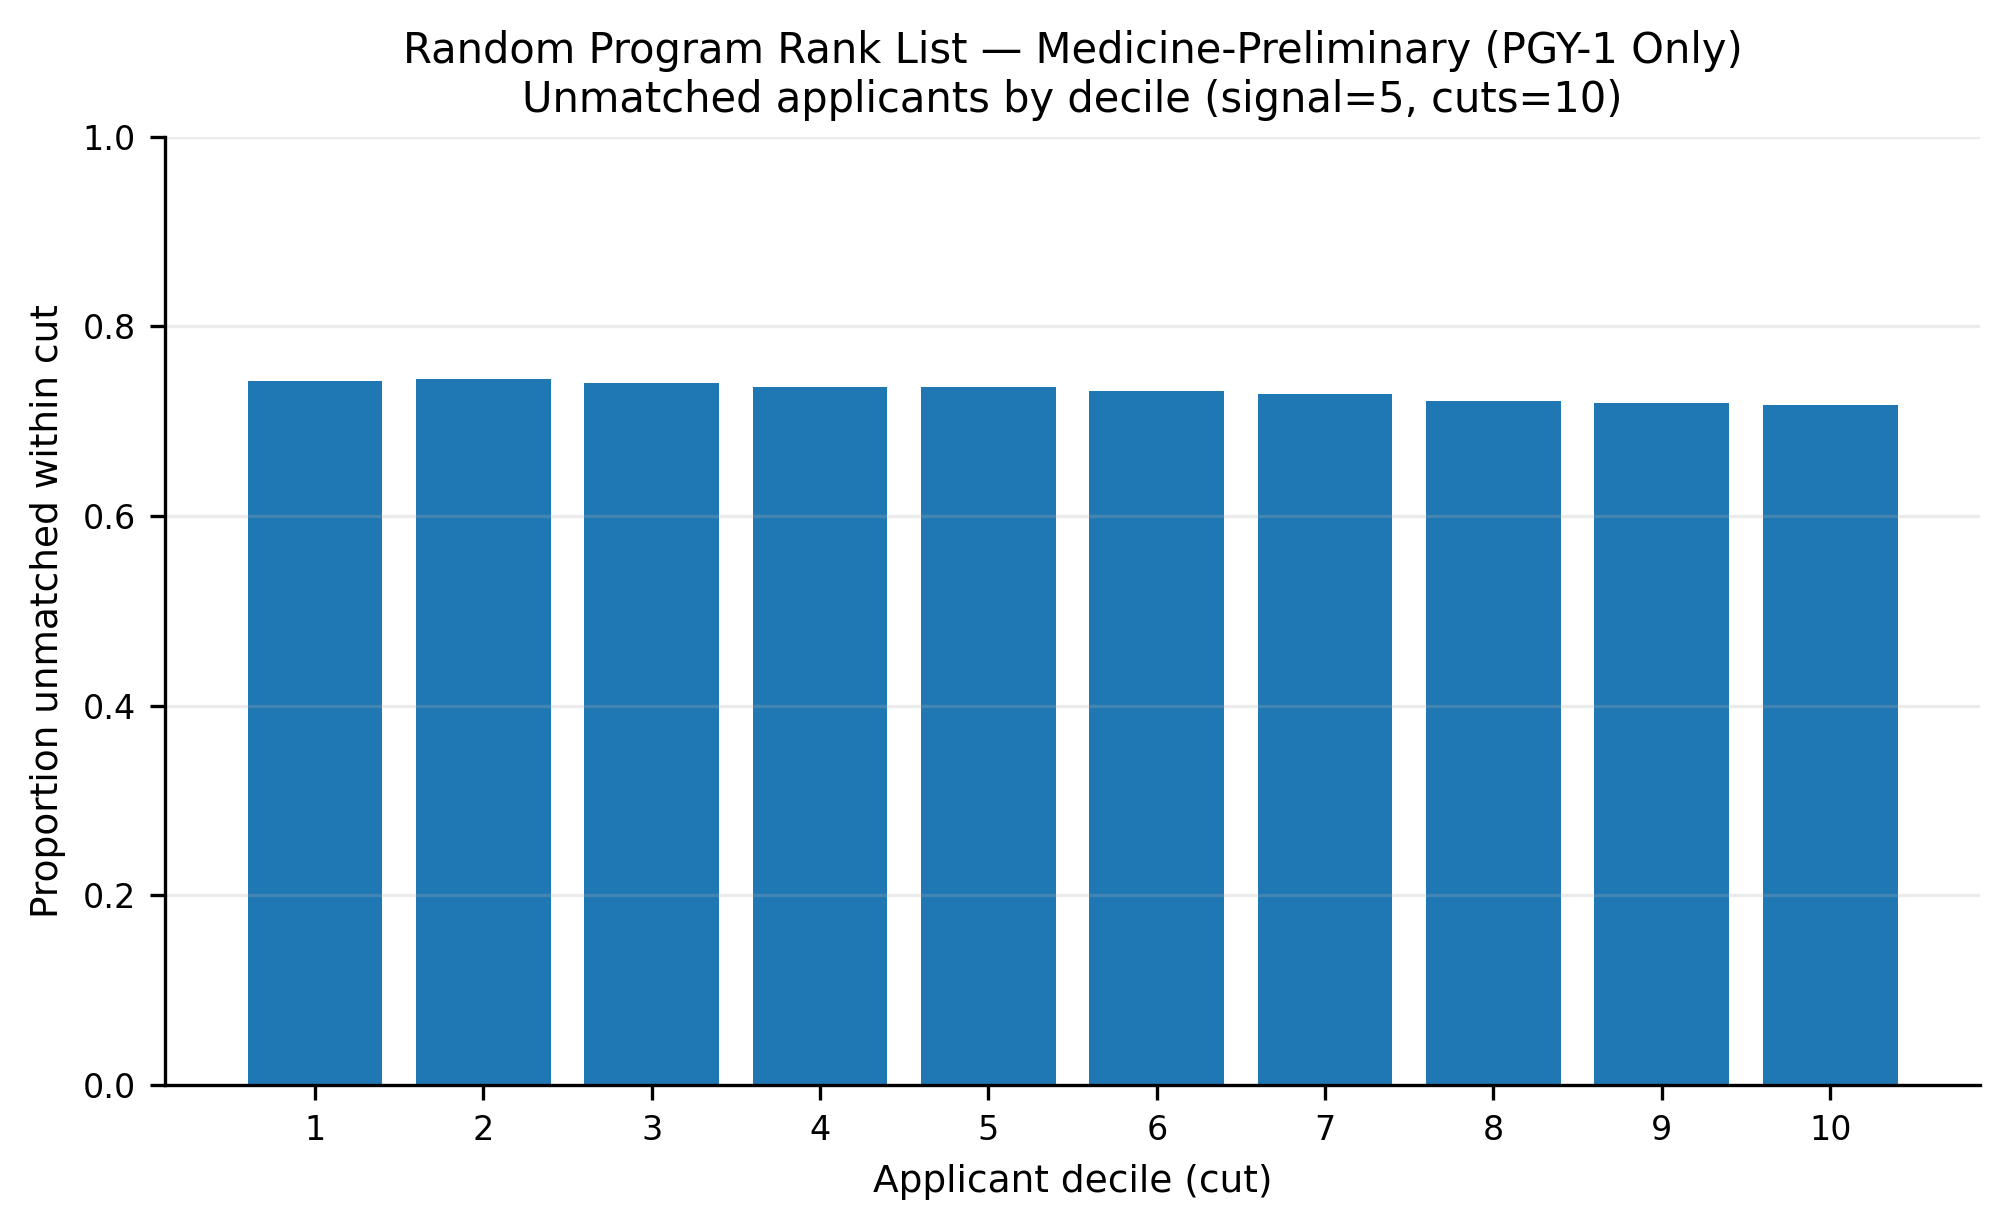

Data behind this chart, as committed beside it:
app_cut, prop_unmatched
1, 0.7423
2, 0.7446
3, 0.7404
4, 0.7364
5, 0.7358
6, 0.7313
7, 0.7281
8, 0.7215
9, 0.7194
10, 0.7175
